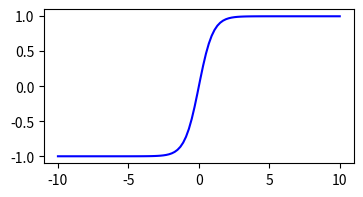
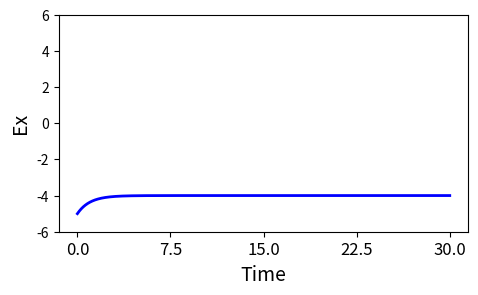
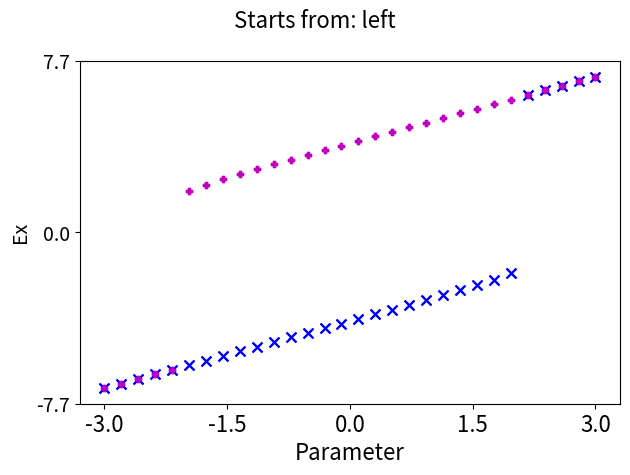

The matplotlib source for these figures, in order:
#!/usr/bin/env python
# coding: utf-8

# [redacted]

# # Theory of Dynamical Systems
# 
# ## Import Functions

# Packages:
#  
# You will need Scipy, Numpy, Matplotlib. 
# 
# ```conda install scipy```
# 

# In[1]:


from scipy.integrate import odeint

from numpy import tanh, gradient, linspace, ndarray
from numpy import around, arange, flip
from numpy.random import uniform

from matplotlib.pyplot import subplots, show


# ## Mathematical Model of a Neural Populations
# 
# Single Variable, first-order differential equation
# 
# The equation:
# 
# $$ \frac{dEx}{dt} = h_{ex} - Ex + c_1*tanh(Ex) $$
# 
# where $Ex$ is a variable that changes with time $t$, $h_{ex}$ and $c_1$ are model parameters, and `tanh` is the tangens hyperbolicus.
# 
# The equation is thought to represent a mesoscopic variable resulting from the mean of myriads of local cellular activities. Estimation: about 500,000 to 1,000,000 neurons under a single EEG contact.
# 
# We have a look at the impact a nonlinear function like the `tanh` has on the solutions of the equation. For this we use $c_1$ as a control parameter. For $c_1=0$, the model is linear, for   $c_1>0$, the model is nonlinear.

# ## Check Nonlinear Function

# In[2]:


x_array = linspace(-10, 10, 100)

y_array = tanh(x_array)

fig, ax = subplots(figsize=(4, 2))

ax.plot(x_array, y_array, color='b');

show()


# # Function Definitions

# In[3]:


def sigmoid(u):
    return tanh(u)

def one_oscillator(y, t, h_ex_0, c_1, variation):

    tau_ex = 1
    
    h_ex   = h_ex_0

    dydt = (
           (h_ex - y[0] + c_1*sigmoid(y[0]))*tau_ex,
   )

    return dydt


# In[4]:


def plot_series(time, data, time_begin, time_end, sr):
        
    name_var = ('Ex')
    
    series      = data[time_begin*sr:time_end*sr]
    series_grad = gradient(data[time_begin*sr:time_end*sr], axis=0)
        
    fig, ax = subplots(figsize=(5, 3))

    ax.plot(time[time_begin*sr:time_end*sr], series, linewidth=2, c='b')
    ax.set_xticks(linspace(time_begin, time_end, 5));
    ax.set_xticklabels(linspace(time_begin, time_end, 5), fontsize=12);
    ax.set_xlabel('Time', fontsize=14);
    ax.set_ylabel(name_var, fontsize=14)
    y_min, y_max = ax.get_ylim()


    fig.tight_layout()
    
    return fig, ax


# In[5]:


def run_bif_diagram(time_stop, sr, parset, y_ini, c_1, variation):

    time = linspace(start=0, stop=time_stop, num=time_stop*sr)
    
    results_max_f      = dict()
    results_max_inds_f = dict()
    results_min_f      = dict()
    results_min_inds_f = dict()
    
    rows = time.size
    
    num = 0
    # Simulation "forward"
    for par in par_set:
        
        y_f = odeint(func=one_oscillator, y0=y_ini, t=time, 
                 args=(par, c_1, variation), 
                 hmax=0.1)
     
        series = y_f[rows//2:]
                 
        if num not in results_max_f:
    
            results_max_f[num]      = [series[-1]]
            results_max_inds_f[num] = [0]    
            results_min_f[num]      = [series[-1]]
            results_min_inds_f[num] = [0]    
    
        else:
            results_max_f[num].append(series[-1])
            results_max_inds_f[num].append(0)    
            results_min_f[num].append(series[-1])
            results_min_inds_f[num].append(0)               
    
        y_ini = y_f[-1, :]
    
    
    results_max_b      = dict()
    results_max_inds_b = dict()
    results_min_b      = dict()
    results_min_inds_b = dict()
    
    
    # Simulation "backward"
    for par in flip(par_set):
        
        y_b = odeint(func=one_oscillator, y0=y_ini, t=time, 
                 args=(par, c_1, variation), 
                 hmax=0.1)
     
    
        series = y_b[rows//2:]
                
        if num not in results_max_b:
    
            results_max_b[num]      = [series[-1]]
            results_max_inds_b[num] = [0]    
            results_min_b[num]      = [series[-1]]
            results_min_inds_b[num] = [0]    
    
        else:
            results_max_b[num].append(series[-1])
            results_max_inds_b[num].append(0)    
            results_min_b[num].append(series[-1])
            results_min_inds_b[num].append(0)               
    
            
        y_ini = y_b[-1, :]
    
    return results_min_f, results_max_f, results_min_b, results_max_b


def plot_bifdiagram(results_min_f, results_max_f, 
                    results_min_b, results_max_b,
                    par_set, chars):
    
    N = len(results_min_f)

    fig, ax = subplots()

    for xe, ye in zip(par_set, results_max_f[0]):

        if not isinstance(ye, ndarray):
            ax.scatter(xe, ye, c='r', s=5)
        else:
            ax.scatter([xe] * len(ye), ye, c='b', s=50, marker='x')

    for xe, ye in zip(par_set, results_min_f[0]):

        if not isinstance(ye, ndarray):
            ax.scatter(xe, ye, c='r', s=5)
        else:
            ax.scatter([xe] * len(ye), ye, c='b', s=50, marker='x')

    for xe, ye in zip(flip(par_set), results_max_b[0]):

        if not isinstance(ye, ndarray):
            ax.scatter(xe, ye, c='r', s=5)
        else:
            ax.scatter([xe] * len(ye), ye, c='m', s=20, marker='P')

    for xe, ye in zip(flip(par_set), results_min_b[0]):

        if not isinstance(ye, ndarray):
            ax.scatter(xe, ye, c='r', s=5)
        else:
            ax.scatter([xe] * len(ye), ye, c='m', s=20, marker='P')

    ax.set_xticks(linspace(par_min, par_max, 5));
    ax.set_xticklabels(around(linspace(par_min, par_max, 5), 2), fontsize=16);
    ax.set_xlabel('Parameter', fontsize=16)

    ax.set_ylabel('Ex', fontsize=14)

    y_min, y_max = ax.get_ylim()

    ax.set_yticks(linspace(y_min, y_max, 3));
    ax.set_yticklabels(around(linspace(y_min, y_max, 3),1), fontsize=14);

    title_chars = 'Starts from: ' + chars
    fig.suptitle(title_chars, fontsize=16)

    fig.tight_layout()
    
    return fig, ax


# In[ ]:





# # Time Series
# 
# Numerical simulatio of the differential equation shows temporal evolution of the model variable(s).
# 
# Stable econditions lead to an symptotic fixed point. This is the predicted observation because stability assures that it would be robust in the presence of environmental noise.
# 

# In[7]:


# Input parameter
h_ex_0 = 0

c_1 = 4 # 0 (linear); 1 (with gap); 4 (bistable)

# Speed of parameter change
variation = 0

# Initial conditions
y_ini = -5

# Time array
time_stop = 30
sr        = 100
time      = linspace(start=0, stop=time_stop, num=time_stop*sr)

# Simulation
y = odeint(func=one_oscillator, y0=y_ini, t=time, 
           args=(h_ex_0, c_1, variation), hmax=0.1)

# Show final values of all variables
print('Complete. Final value:', list(around(y[-1,:],3)))
print('')


# In[8]:


time_begin, time_end = 0, time_stop

fig, ax = plot_series(time, y, time_begin, time_end, sr)

ax.set_ylim(-6, 6)

show()


title_chars = 'figs/Timeseries_h_ex_' + str(h_ex_0) + '.png'
# fig.savefig(title_chars, format='png')
print(title_chars)


# # Bifurcation Diagram
# 
# The bifurcation diagram displays the asymptotic dynamics as a function of one model parameter. It summarises the outcome of many simulations and typically tries to exclude transient behaviour.
# 

# In[9]:


# Initial conditions
y_ini = y[-1, :]

# Bifurcation parameter range
steps = 30
par_min, par_max = -3, 3

par_set = linspace(par_min, par_max, steps)

# Stop time
time_stop = 100

results_min_f, results_max_f, results_min_b, results_max_b = run_bif_diagram(time_stop, sr, par_set, y_ini, c_1, variation)

print('Scan complete!')
print('')


# In[10]:


# Plot
if par_max < par_min:
    
    direct = 'right'
    
else:
    
    direct = 'left'
    
fig, ax = plot_bifdiagram(results_min_f, results_max_f, 
                          results_min_b, results_max_b, par_set, direct)

show()


# # Conclusion
# 
# The nonlinearity allows new solutions that are not present in the linear model. We think today that all of biology, including brain acitvity, is fundamentally nonlinear. If the model was a valid approximation of voltage fluctations in the human brain, it would predict the possibility to have more than one state coexisting. This offers hypothesis like binary switches (with the possibility to go from one state to the other and back again) and also a simple memory. 
# 
# In the next unit we will see that it also includes transient switches (similar to cellular action potentials) which form the basis of learning.

# # Try It Yourself
# 
# - Replace the $tanh$ function in the model with other functions to test their impact on the bifurcation diagram. 
# 
# Examples: 
# $x^2$, $x^3$, $sin(x)$, $log(x)$, $1/(1+exp(-x))$.
# 
# - As in the case of $tanh$, you can multiple the function with a control parameter to control its impact. 
# 
# - Modify the code to scan the control parameter instead of $h_{ex}$.
# 
# Please share results that look interesting.
# 
